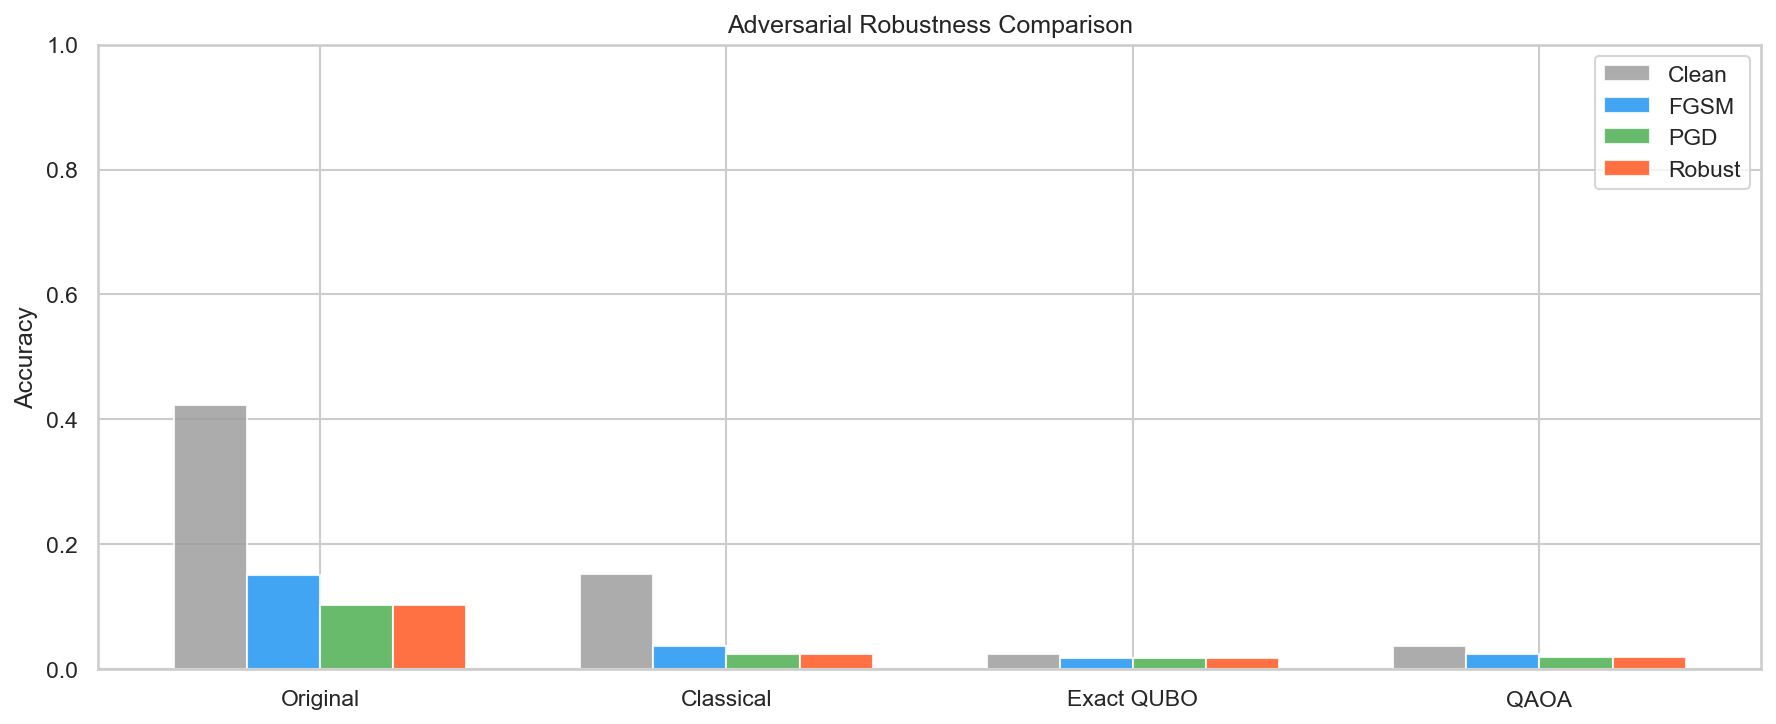

Source data for this figure (header and first rows):
Model, Clean Accuracy, FGSM Accuracy, PGD Accuracy, Robust Accuracy
Original, 0.4233, 0.1504, 0.1035, 0.1035
Classical, 0.1517, 0.0366, 0.0239, 0.0239
Exact QUBO, 0.0236, 0.0186, 0.0186, 0.0186
QAOA, 0.0370, 0.0239, 0.0200, 0.0200
